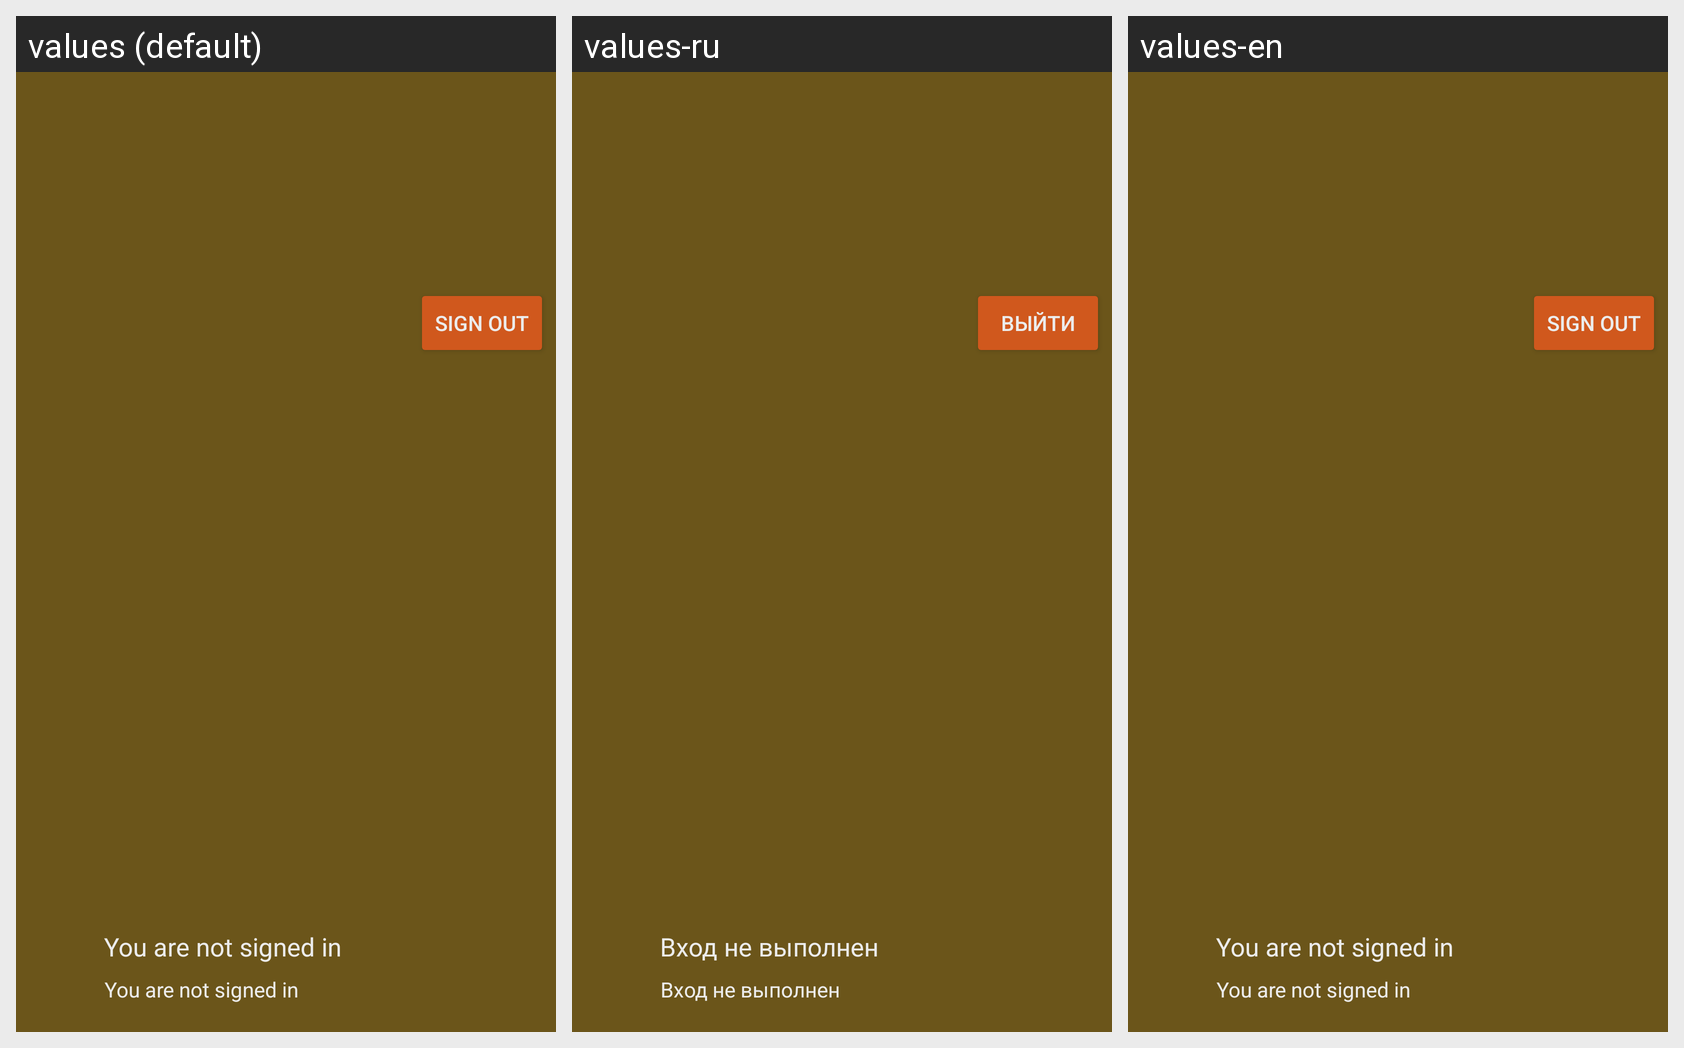

Translations of the strings shown on this Android screen, per locale in the grid:
Android screen res/layout/navigation_bar_header.xml rendered under 3 locales, left to right: values (default), values-ru, values-en. Device: Nexus 5 (rendered at 1080×1920; each locale shown at half size, 540×960, under a caption strip naming it); theme AppTheme.
Strings drawn on this screen, with the default value and each locale's value (text and hints the layout hard-codes, and strings that could not be matched under every locale, appear in the picture but are not listed):

sign_out
  values: Sign out
  values-ru: Выйти
  values-en: Sign out

no_user
  values: You are not signed in
  values-ru: Вход не выполнен
  values-en: You are not signed in  [not translated; the default value is used]
